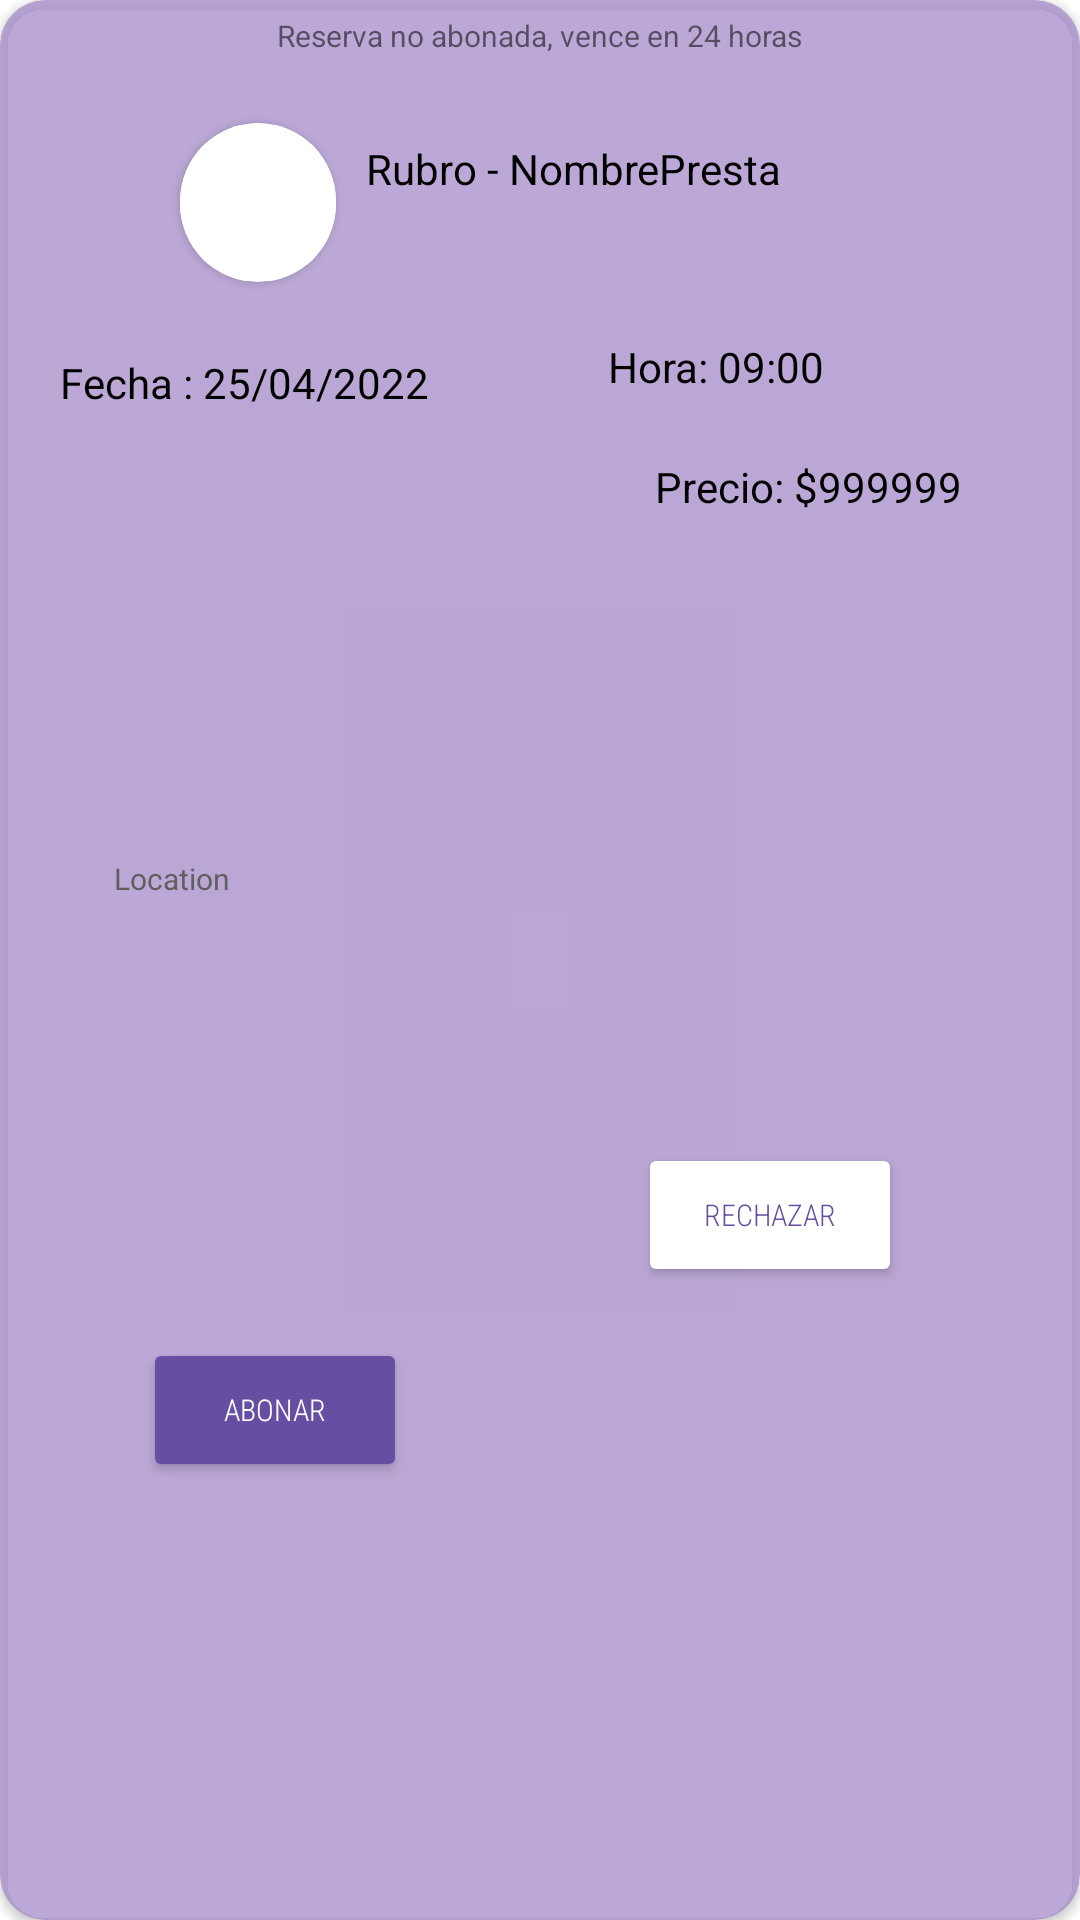

Android layout source for this screen:
<!-- AndroidManifest.xml: application theme Theme.ProPPle -->
<!-- res/layout/servicios_contratados_item.xml -->
<?xml version="1.0" encoding="utf-8"?>
<androidx.cardview.widget.CardView xmlns:android="http://schemas.android.com/apk/res/android"
    xmlns:app="http://schemas.android.com/apk/res-auto"
    xmlns:tools="http://schemas.android.com/tools"
    android:layout_width="match_parent"
    android:layout_height="260dp"
    android:background="@color/rosa_para_input"
    android:backgroundTint="@color/rosa_para_input"
    android:elevation="20dp"
    app:cardBackgroundColor="#C6A890CA"
    app:cardCornerRadius="15dp">

    <androidx.constraintlayout.widget.ConstraintLayout
        android:layout_width="match_parent"
        android:layout_height="match_parent"
        android:layout_margin="5dp">

        <TextView
            android:id="@+id/textView6"
            android:layout_width="wrap_content"
            android:layout_height="wrap_content"
            android:text="Reserva no abonada, vence en 24 horas"
            android:textSize="10sp"
            app:layout_constraintEnd_toEndOf="parent"
            app:layout_constraintStart_toStartOf="parent"
            app:layout_constraintTop_toTopOf="parent" />

        <androidx.cardview.widget.CardView
            android:id="@+id/cardView"
            android:layout_width="52dp"
            android:layout_height="53dp"
            android:layout_marginStart="55dp"
            android:layout_marginTop="36dp"
            android:layout_marginBottom="24dp"
            app:cardCornerRadius="50dp"
            app:layout_constraintBottom_toTopOf="@+id/txtRubro2"
            app:layout_constraintStart_toStartOf="parent"
            app:layout_constraintTop_toTopOf="parent">

            <ImageView
                android:id="@+id/imageView5"
                android:layout_width="wrap_content"
                android:layout_height="wrap_content"
                app:srcCompat="@drawable/avatar_1" />

        </androidx.cardview.widget.CardView>

        <TextView
            android:id="@+id/txtRubro"
            android:layout_width="wrap_content"
            android:layout_height="wrap_content"
            android:layout_marginStart="8dp"
            android:layout_marginTop="28dp"
            android:layout_marginEnd="90dp"
            android:text="Rubro - NombrePresta"
            android:textAlignment="center"
            android:textColor="#000000"
            app:layout_constraintEnd_toEndOf="parent"
            app:layout_constraintHorizontal_bias="0.28"
            app:layout_constraintStart_toEndOf="@+id/cardView"
            app:layout_constraintTop_toBottomOf="@+id/textView6" />

        <LinearLayout
            android:id="@+id/linearLayout2"
            android:layout_width="100dp"
            android:layout_height="15dp"
            android:layout_marginTop="12dp"
            android:orientation="horizontal"
            app:layout_constraintEnd_toEndOf="parent"
            app:layout_constraintHorizontal_bias="0.123"
            app:layout_constraintStart_toEndOf="@+id/cardView"
            app:layout_constraintTop_toBottomOf="@+id/txtRubro">

            <ImageView
                android:id="@+id/estrella1"
                android:layout_width="wrap_content"
                android:layout_height="wrap_content"
                android:layout_weight="1"
                android:contentDescription="TODO"
                android:tag="estrella1"
                app:srcCompat="@drawable/ic_baseline_star_rate_24"
                app:tint="#81817D" />

            <ImageView
                android:id="@+id/estrella2"
                android:layout_width="wrap_content"
                android:layout_height="wrap_content"
                android:layout_weight="1"
                android:tag="estrella2"
                app:srcCompat="@drawable/ic_baseline_star_rate_24"
                app:tint="#81817D" />

            <ImageView
                android:id="@+id/estrella3"
                android:layout_width="wrap_content"
                android:layout_height="wrap_content"
                android:layout_weight="1"
                android:tag="estrella3"
                app:srcCompat="@drawable/ic_baseline_star_rate_24"
                app:tint="#81817D" />

            <ImageView
                android:id="@+id/estrella4"
                android:layout_width="wrap_content"
                android:layout_height="wrap_content"
                android:layout_weight="1"
                android:tag="estrella4"
                app:srcCompat="@drawable/ic_baseline_star_rate_24"
                app:tint="#81817D" />

            <ImageView
                android:id="@+id/estrella5"
                android:layout_width="wrap_content"
                android:layout_height="wrap_content"
                android:layout_weight="1"
                android:tag="estrella5"
                app:srcCompat="@drawable/ic_baseline_star_rate_24"
                app:tint="#81817D" />

        </LinearLayout>

        <LinearLayout
            android:id="@+id/linearLayout3"
            android:layout_width="wrap_content"
            android:layout_height="20dp"
            android:layout_marginStart="28dp"
            android:layout_marginTop="21dp"
            android:layout_marginBottom="18dp"
            android:orientation="horizontal"
            app:layout_constraintBottom_toTopOf="@+id/btnGuardar3"
            app:layout_constraintStart_toStartOf="parent"
            app:layout_constraintTop_toBottomOf="@+id/txtRubro2">

            <ImageView
                android:id="@+id/icoUbicacion"
                android:layout_width="wrap_content"
                android:layout_height="match_parent"
                android:layout_marginRight="5dp"
                app:srcCompat="@drawable/ic_baseline_location_on_24"
                app:tint="#817979" />

            <TextView
                android:id="@+id/txtUbicacion"
                android:layout_width="150dp"
                android:layout_height="match_parent"
                android:layout_margin="0dp"
                android:gravity="center_vertical"
                android:text="Location"
                android:textColor="#605E5E"
                android:textSize="10sp" />

        </LinearLayout>

        <TextView
            android:id="@+id/txtRubro2"
            android:layout_width="wrap_content"
            android:layout_height="19dp"
            android:layout_marginStart="40dp"
            android:layout_marginTop="24dp"
            android:layout_marginEnd="85dp"
            android:text="Fecha : 25/04/2022"
            android:textColor="#000000"
            android:textSize="14sp"
            app:layout_constraintEnd_toStartOf="@+id/textView12"
            app:layout_constraintStart_toStartOf="parent"
            app:layout_constraintTop_toBottomOf="@+id/cardView" />

        <TextView
            android:id="@+id/textView12"
            android:layout_width="wrap_content"
            android:layout_height="wrap_content"
            android:layout_marginTop="47dp"
            android:layout_marginEnd="80dp"
            android:text="Hora: 09:00"
            android:textColor="#000000"
            android:textSize="14sp"
            app:layout_constraintEnd_toEndOf="parent"
            app:layout_constraintTop_toBottomOf="@+id/txtRubro" />

        <TextView
            android:id="@+id/textView11"
            android:layout_width="wrap_content"
            android:layout_height="wrap_content"
            android:layout_marginStart="24dp"
            android:layout_marginTop="21dp"
            android:layout_marginEnd="31dp"
            android:height="20dp"
            android:text="Precio: $999999"
            android:textColor="#000000"
            app:layout_constraintEnd_toEndOf="parent"
            app:layout_constraintHorizontal_bias="0.644"
            app:layout_constraintStart_toEndOf="@+id/linearLayout3"
            app:layout_constraintTop_toBottomOf="@+id/textView12" />

        <Button
            android:id="@+id/btnGuardar3"
            android:layout_width="wrap_content"
            android:layout_height="48dp"

            android:layout_marginStart="76dp"
            android:layout_marginEnd="61dp"
            android:layout_marginBottom="16dp"
            android:backgroundTint="@color/deep_purple_500"
            android:fontFamily="sans-serif-condensed-light"
            android:paddingLeft="0dp"
            android:paddingTop="0dp"
            android:paddingRight="0dp"
            android:paddingBottom="0dp"
            android:text="Abonar"
            android:textColor="#FFFFFF"
            android:textSize="10sp"
            app:layout_constraintBottom_toBottomOf="parent"
            app:layout_constraintEnd_toStartOf="@+id/btnGuardar5"
            app:layout_constraintStart_toStartOf="parent"
            app:layout_constraintTop_toBottomOf="@+id/linearLayout3" />

        <Button
            android:id="@+id/btnGuardar5"
            android:layout_width="wrap_content"
            android:layout_height="48dp"

            android:layout_marginStart="16dp"
            android:layout_marginTop="18dp"
            android:layout_marginEnd="88dp"
            android:layout_marginBottom="16dp"
            android:backgroundTint="@color/white"
            android:fontFamily="sans-serif-condensed-light"
            android:paddingLeft="0dp"
            android:paddingTop="0dp"
            android:paddingRight="0dp"
            android:paddingBottom="0dp"
            android:text="Rechazar"
            android:textColor="@color/deep_purple_500"
            android:textSize="10sp"
            app:layout_constraintBottom_toBottomOf="parent"
            app:layout_constraintEnd_toEndOf="parent"
            app:layout_constraintStart_toEndOf="@+id/btnGuardar3"
            app:layout_constraintTop_toBottomOf="@+id/textView11" />

    </androidx.constraintlayout.widget.ConstraintLayout>

</androidx.cardview.widget.CardView>
<!-- resources referenced by this layout -->
<resources>
  <color name="deep_purple_500">#664fa3</color>
  <color name="rosa_para_input">#A890CA</color>
  <color name="white">#FFFFFFFF</color>
  <!-- drawable avatar_1 (drawable) -->
  <vector xmlns:android="http://schemas.android.com/apk/res/android"
          android:width="128dp"
          android:height="128dp"
          android:viewportHeight="128.0"
          android:viewportWidth="128.0">
      <path
              android:fillColor="#FFF"
              android:pathData="M0 0h128v128h-128z" />
  
  </vector>
  <style name="Theme.ProPPle" parent="Theme.MaterialComponents.DayNight.DarkActionBar">
          
          <item name="colorPrimary">@color/purple_500</item>
          <item name="colorPrimaryVariant">@color/purple_700</item>
          <item name="colorOnPrimary">@color/white</item>
          
          <item name="colorSecondary">@color/teal_200</item>
          <item name="colorSecondaryVariant">@color/teal_700</item>
          <item name="colorOnSecondary">@color/black</item>
          
          <item name="android:statusBarColor" tools:targetApi="l">?attr/colorPrimaryVariant</item>
          
      </style>
  <color name="purple_500">#FF6200EE</color>
  <color name="purple_700">#FF3700B3</color>
  <color name="teal_200">#FF03DAC5</color>
  <color name="teal_700">#FF018786</color>
  <color name="black">#FF000000</color>
</resources>
